Run: headless pygame with SDL's dummy video driver; simulated clock (each Clock.tick advances the game by its frame time, no real sleeping); random seed 0; keys injected as events and as key.get_pressed() state; mouse plan: one left click at the window centre at the start of phase 2, then a move to the lower-right quarter at the start of phase 3.
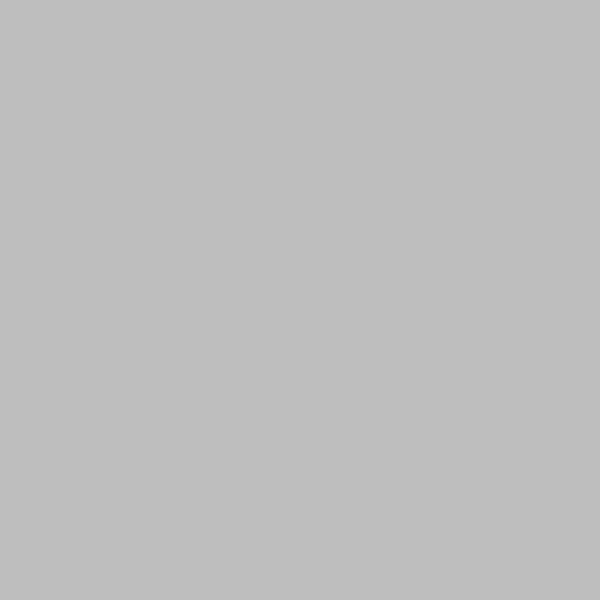
Frame 1 of 4 · flips 1–60 · no input
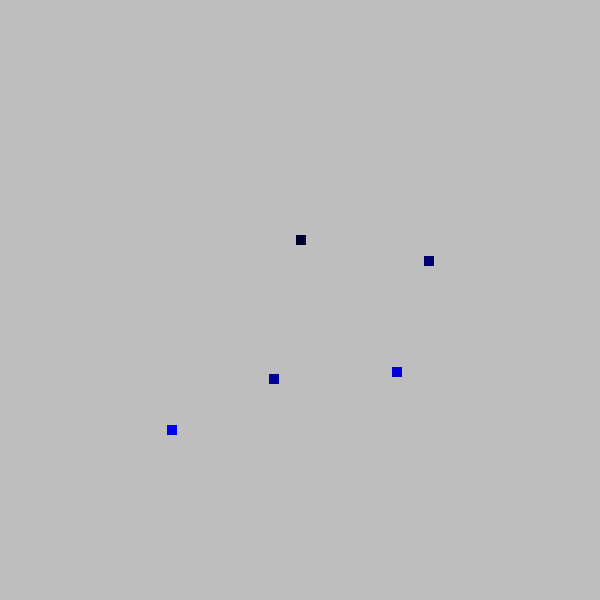
Frame 2 of 4 · flips 61–180 · clicked the window centre · tapped SPACE, RETURN · held RIGHT (→), D
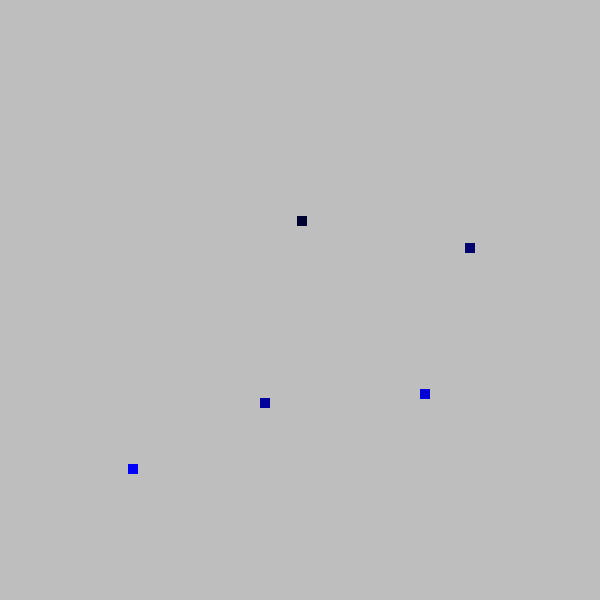
Frame 3 of 4 · flips 181–300 · moved the mouse to the lower-right quarter · held DOWN (↓), S
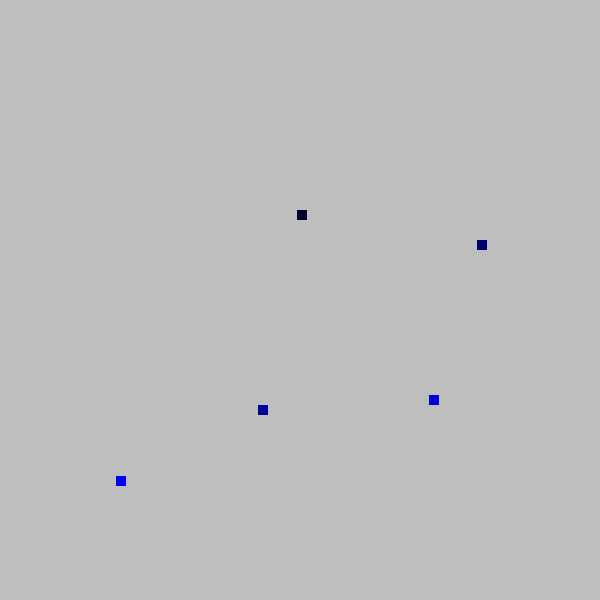
Frame 4 of 4 · flips 301–420 · held LEFT (←), A, UP (↑), W

The pygame program that drew these frames:

import pygame
import math
import random
import sys

pygame.init()

size = (600, 600)
fps = 60

screen = pygame.display.set_mode(size)
clock  = pygame.time.Clock()

platform_surf = pygame.Surface((600, 100))
platform_surf.fill('Red')
platform_rect = platform_surf.get_rect(midbottom = (400, 400))

class Particle:
    def __init__(self, x, y):
        self.x = max(0, min(x, size[0]))
        self.y = max(0, min(y, size[1]))
        self.vx = random.uniform(-2, 2)
        self.vy = random.uniform(-2, 2)
        self.surf = pygame.Surface((10, 10))
        self.surf.fill((0, 0, random.randint(0, 255)))
        self.ret = self.surf.get_rect(center=(self.x, self.y))

    def move(self):
        self.x += self.vx
        self.y += self.vy

        if self.x < 0 or self.x > size[0] : self.vx *= -1
        if self.y < 0 or self.y > size[1] : self.vy *= -1

        self.vx *= 0.99
        self.vy *= 0.99


    def draw(self):
        self.ret.center = (self.x, self.y)
        screen.blit(self.surf, self.ret)


particles = []

while True:
    for event in pygame.event.get():
        # Check for exit conditions
        if (event.type == pygame.QUIT):
            sys.exit()
        if (event.type == pygame.KEYDOWN):
            if event.key == pygame.K_ESCAPE:
                sys.exit()

    screen.fill('Grey')

    if pygame.mouse.get_pressed()[0]:
        particles.append(Particle(*pygame.mouse.get_pos()))

    for particle in particles:
        particle.move()
        particle.draw()


    pygame.display.update()
    clock.tick(fps)
